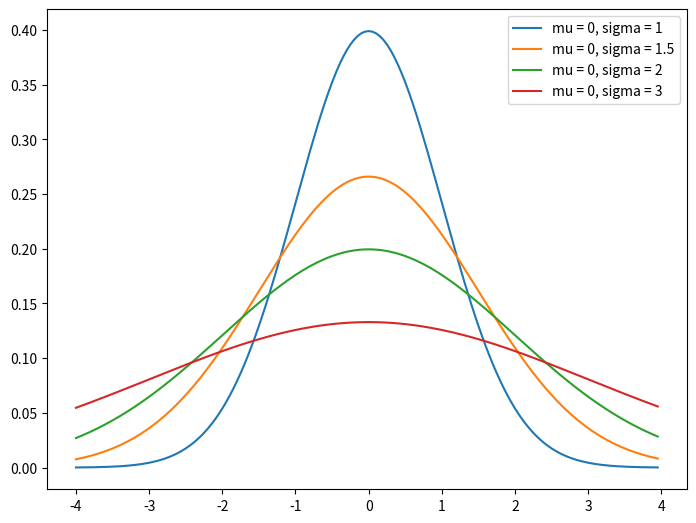
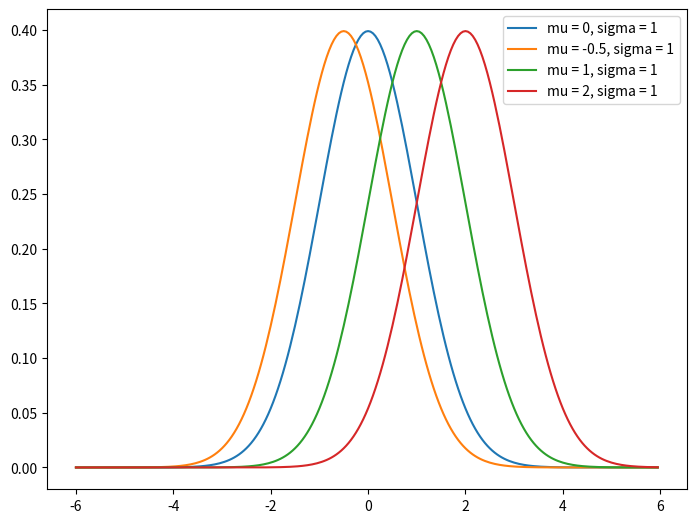
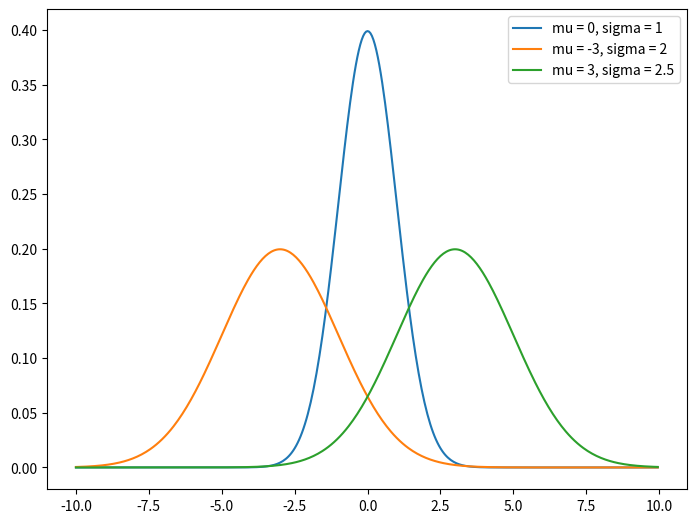

Python code for these plots, in order:
## Refference
# https://docs.scipy.org/doc/scipy-0.16.1/reference/generated/scipy.stats.norm.html



import numpy as np
from scipy.stats import norm
import seaborn as sns
import matplotlib.pyplot as plt



x = np.arange(-4,4,0.05) # Membuat bilangan dari -4 sd 4 dg jarak = 0.05

# Menghitung nilai fungsi kepekatan peluang (pdf) masing masing titik data
y1 = norm.pdf(x,0,1) 
y2 = norm.pdf(x,0,1.5)
y3 = norm.pdf(x,0,2)
y4 = norm.pdf(x,0,3)



%matplotlib inline

#=== Bentuk distribusi Normal dengan variasi nilai sigma
fig = plt.figure()
ax = fig.add_axes([0,0,1,1])

ax.plot(x,y1,label = 'mu = 0, sigma = 1')
ax.plot(x,y2,label = 'mu = 0, sigma = 1.5')
ax.plot(x,y3,label = 'mu = 0, sigma = 2')
ax.plot(x,y4,label = 'mu = 0, sigma = 3')

ax.legend()
plt.show()



x2 = np.arange(-6,6,0.05) # Membuat bilangan dari -4 sd 4 dg jarak = 0.05

k1 = norm.pdf(x2,0,1) 
k2 = norm.pdf(x2,-0.5,1)
k3 = norm.pdf(x2,1,1)
k4 = norm.pdf(x2,2,1)

fig = plt.figure()
ax = fig.add_axes([0,0,1,1])

ax.plot(x2,k1,label = 'mu = 0, sigma = 1')
ax.plot(x2,k2,label = 'mu = -0.5, sigma = 1')
ax.plot(x2,k3,label = 'mu = 1, sigma = 1')
ax.plot(x2,k4,label = 'mu = 2, sigma = 1')

ax.legend()
plt.show()



x3 = np.arange(-10,10,0.05)

c1 = norm.pdf(x3,0,1) 
c2 = norm.pdf(x3,-3,2)
c3 = norm.pdf(x3,3,2)

fig = plt.figure()
ax = fig.add_axes([0,0,1,1])

ax.plot(x3,c1,label = 'mu = 0, sigma = 1')
ax.plot(x3,c2,label = 'mu = -3, sigma = 2')
ax.plot(x3,c3,label = 'mu = 3, sigma = 2.5')

ax.legend()
plt.show()

